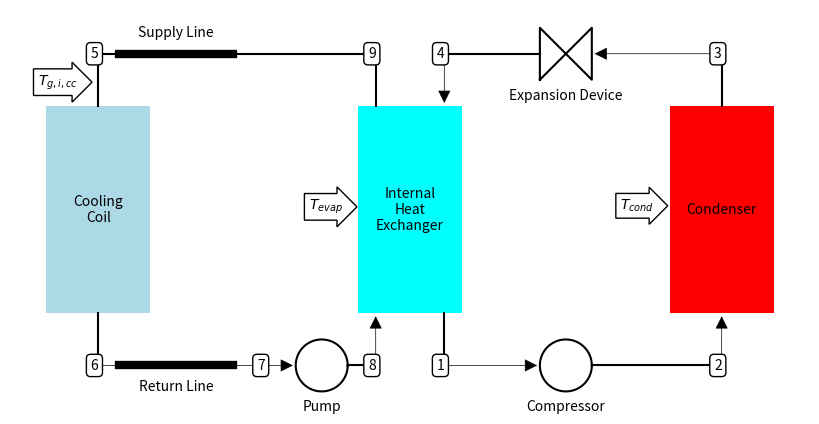

The script that saved this image:
# A file to generate a cycle schematic for the preconditioner

# Imports
from __future__                     import division
import matplotlib.pyplot            as plt
import matplotlib.patches           as patch
import numpy                        as np
from matplotlib.patches             import FancyArrowPatch


def rect(x0, y0, w, h):
    return (np.r_[x0 - w / 2, x0 + w / 2, x0 + w / 2, x0 - w / 2, x0 - w / 2],
            np.r_[y0 - h / 2, y0 - h / 2, y0 + h / 2, y0 + h / 2, y0 - h / 2])


def TwoTriangles(H, W, x, y):
    X = np.r_[x - W / 2.0, x + W / 2.0, x + W / 2.0, x - W / 2.0, x - W / 2.0]
    Y = np.r_[y - H / 2.0, y + H / 2.0, y - H / 2.0, y + H / 2.0, y - H / 2.0]
    return (X, Y)


def circle(x0, y0, r, N):
    t = np.linspace(0, 2 * np.pi, N)
    x = x0 + r * np.cos(t)
    y = y0 + r * np.sin(t)
    return (x, y)


fig = plt.figure(figsize=(8, 4))
ax = fig.add_axes((0, 0, 1, 1))

# ################################################
# ############ The components ####################
# ################################################

# Condenser
x, y = rect(3, 0, 1, 2)
fig.gca().fill(x, y, 'red')
fig.gca().text(3, 0, 'Condenser', ha='center', va='center')

# Compressor
x, y = circle(1.5, -1.5, 0.25, 100)
fig.gca().plot(x, y, 'k')
fig.gca().text(1.5, -1.9, 'Compressor', ha='center', va='center')

# Internal Heat Exchanger
x, y = rect(0, 0, 1, 2)
fig.gca().fill(x, y, 'cyan')
fig.gca().text(0, 0, 'Internal\nHeat\nExchanger', ha='center', va='center')

# Expansion Device
x, y = TwoTriangles(0.5, 0.5, 1.5, 1.5)
fig.gca().plot(x, y, 'k')
fig.gca().text(1.5, 1.1, 'Expansion Device', ha='center', va='center')

# Cooling Coil
x, y = rect(-3, 0, 1, 2)
fig.gca().fill(x, y, 'lightblue')
fig.gca().text(-3, 0, 'Cooling\nCoil', ha='center', va='center')

# Pump
x, y = circle(-0.85, -1.5, 0.25, 100)
fig.gca().plot(x, y, 'k')
fig.gca().text(-0.85, -1.9, 'Pump', ha='center', va='center')

# Line Sets
fig.gca().plot(np.r_[-2.8, -1.7], np.r_[1.5, 1.5], 'k', lw=6)
fig.gca().text(-2.25, 1.7, 'Supply Line', ha='center', va='center')
fig.gca().plot(np.r_[-2.8, -1.7], np.r_[-1.5, -1.5], 'k', lw=6)
fig.gca().text(-2.25, -1.7, 'Return Line', ha='center', va='center')

# ################################################
# #### Connect the components with lines #########
# ################################################

# Condenser to XV
fig.gca().plot(np.r_[3, 3], np.r_[1.0, 1.5], 'k')
fig.gca().add_patch(FancyArrowPatch((3, 1.5), (1.75, 1.5), arrowstyle='-|>', mutation_scale=20, fc='k', ec='k', lw=0.5))

# XV to IHX
fig.gca().plot(np.r_[1.25, 0.33], np.r_[1.5, 1.5], 'k')
fig.gca().add_patch(
    FancyArrowPatch((0.33, 1.5), (0.33, 1), arrowstyle='-|>', mutation_scale=20, fc='k', ec='k', lw=0.5))

# IHX to Compressor
fig.gca().plot(np.r_[0.33, 0.33], np.r_[-1, -1.5], 'k')
fig.gca().add_patch(
    FancyArrowPatch((0.33, -1.5), (1.25, -1.5), arrowstyle='-|>', mutation_scale=20, fc='k', ec='k', lw=0.5))

# Compressor to Condenser
fig.gca().plot(np.r_[1.75, 3], np.r_[-1.5, -1.5], 'k')
fig.gca().add_patch(FancyArrowPatch((3, -1.5), (3, -1), arrowstyle='-|>', mutation_scale=20, fc='k', ec='k', lw=0.5))

# Cooling Coil to Pump
fig.gca().plot(np.r_[-3, -3], np.r_[-1, -1.5], 'k')
fig.gca().add_patch(
    FancyArrowPatch((-3, -1.5), (-1.1, -1.5), arrowstyle='-|>', mutation_scale=20, fc='k', ec='k', lw=0.5))

# Pump to IHX
fig.gca().plot(np.r_[-0.6, -0.33], np.r_[-1.5, -1.5], 'k')
fig.gca().add_patch(
    FancyArrowPatch((-0.33, -1.5), (-0.33, -1), arrowstyle='-|>', mutation_scale=20, fc='k', ec='k', lw=0.5))

# Pump to Cooling Coil
fig.gca().plot(np.r_[-0.33, -0.33, -3, -3], np.r_[1, 1.5, 1.5, 1], 'k')

# ################################################
# ################# Cycle Inputs #################
# ################################################

fig.gca().text(-0.65, 0, '$T_{evap}$', ha='right', bbox=dict(boxstyle='rarrow', fc='w', ec='k'))
fig.gca().text(2.35, 0, '$T_{cond}$', ha='right', bbox=dict(boxstyle='rarrow', fc='w', ec='k'))
fig.gca().text(-3.2, 1.2, '$T_{g,i,cc}$', ha='right', bbox=dict(boxstyle='rarrow', fc='w', ec='k'))

fig.gca().text(0.33, -1.5, '1', ha='right', va='center', bbox=dict(boxstyle='round', fc='w', ec='k'))
fig.gca().text(3, -1.5, '2', ha='right', va='center', bbox=dict(boxstyle='round', fc='w', ec='k'))
fig.gca().text(3, 1.5, '3', ha='right', va='center', bbox=dict(boxstyle='round', fc='w', ec='k'))
fig.gca().text(0.33, 1.5, '4', ha='right', va='center', bbox=dict(boxstyle='round', fc='w', ec='k'))

fig.gca().text(-3, 1.5, '5', ha='right', va='center', bbox=dict(boxstyle='round', fc='w', ec='k'))
fig.gca().text(-3, -1.5, '6', ha='right', va='center', bbox=dict(boxstyle='round', fc='w', ec='k'))
fig.gca().text(-1.4, -1.5, '7', ha='right', va='center', bbox=dict(boxstyle='round', fc='w', ec='k'))
fig.gca().text(-0.33, -1.5, '8', ha='right', va='center', bbox=dict(boxstyle='round', fc='w', ec='k'))
fig.gca().text(-0.33, 1.5, '9', ha='right', va='center', bbox=dict(boxstyle='round', fc='w', ec='k'))

ax.axis('equal')
ax.axis('off')
plt.show()
